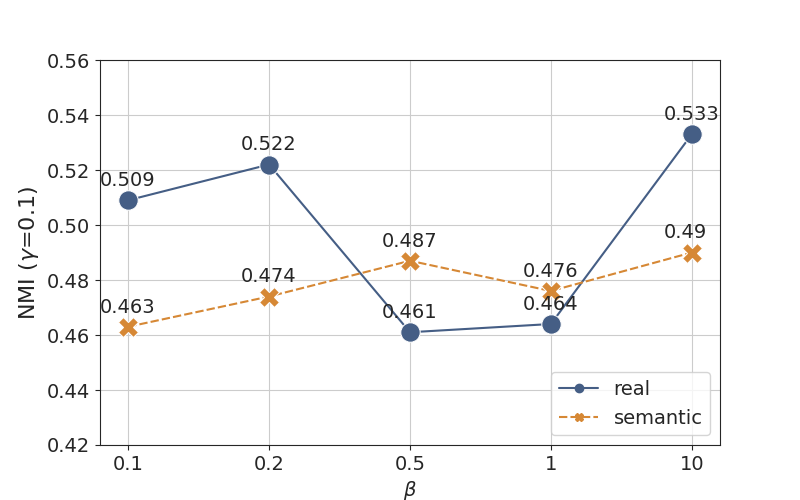

The file beside this chart, header and first rows:
, parameters, nmi, simple, types
0, jideca_b10r01re_34, 0.533, 10, real
1, jideca_b02r01re_34, 0.522, 0.2, real
2, jideca_b01r01re_34, 0.509, 0.1, real
3, jideca_b05r01se_34, 0.487, 0.5, semantic
4, jideca_b1r01se_34, 0.476, 1, semantic
5, jideca_b10r01se_34, 0.49, 10, semantic
6, jideca_b02r01se_34, 0.474, 0.2, semantic
7, jideca_b01r01se_34, 0.463, 0.1, semantic
8, jideca_b1r01re_34, 0.464, 1, real
9, jideca_b05r01re_34, 0.461, 0.5, real
